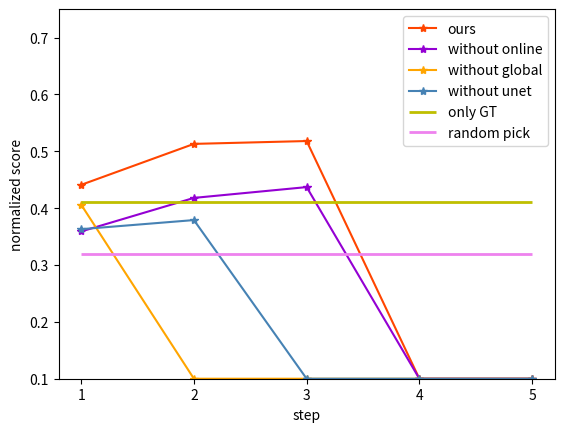

The matplotlib source for this figure:

import matplotlib.pyplot as plt

# Step1 online 0.441
# Step1 no-online 0.359
# Step2 online 0.513
# Step2 no-online 0.418
# Step3 online 0.501
# Step3 no-online 0.437
# Step3 only_gt 0.410
# Drq 0.154
# CURL 0.348
# PlaNet 0.236
# Wu
x = [1, 2, 3, 4, 5]
y_1 = [0.441, 0.513, 0.518, 0.1, 0.1]
y_2 = [0.359, 0.418, 0.437, 0.1, 0.1]
y_3 = [0.406, 0.1, 0.1, 0.1, 0.1]
y_4 = [0.363, 0.379, 0.1, 0.1, 0.1]
y_5 = [0.329, 0.302, 0.342, 0.1, 0.1]

print(x)
print(y_1)
print(y_2)

# 创建画布
plt.figure()
plt.ylim(0.1, 0.75)
plt.xticks(range(1, 7, 1))

plt.plot(x, y_1, marker='*', color='orangered', label='ours')

plt.plot(x, y_2, marker='*', color='darkviolet', label='without online')

plt.plot(x, y_3, marker='*', color='orange', label='without global')

plt.plot(x, y_4, marker='*', color='steelblue', label='without unet')

# plt.plot(x, y_5, marker='*', color='violet', label='random pick')

plt.hlines(0.410, xmin=1, xmax=5, ls='-', lw=2, color='y', label='only GT')

plt.hlines(0.320, xmin=1, xmax=5, ls='-', lw=2, color='violet', label='random pick')

# 显示图例（使绘制生效）
plt.legend()

# 横坐标名称
plt.xlabel('step')

# 纵坐标名称
plt.ylabel('normalized score')

# 保存图片到本地
plt.savefig('ablation_rope.png')
